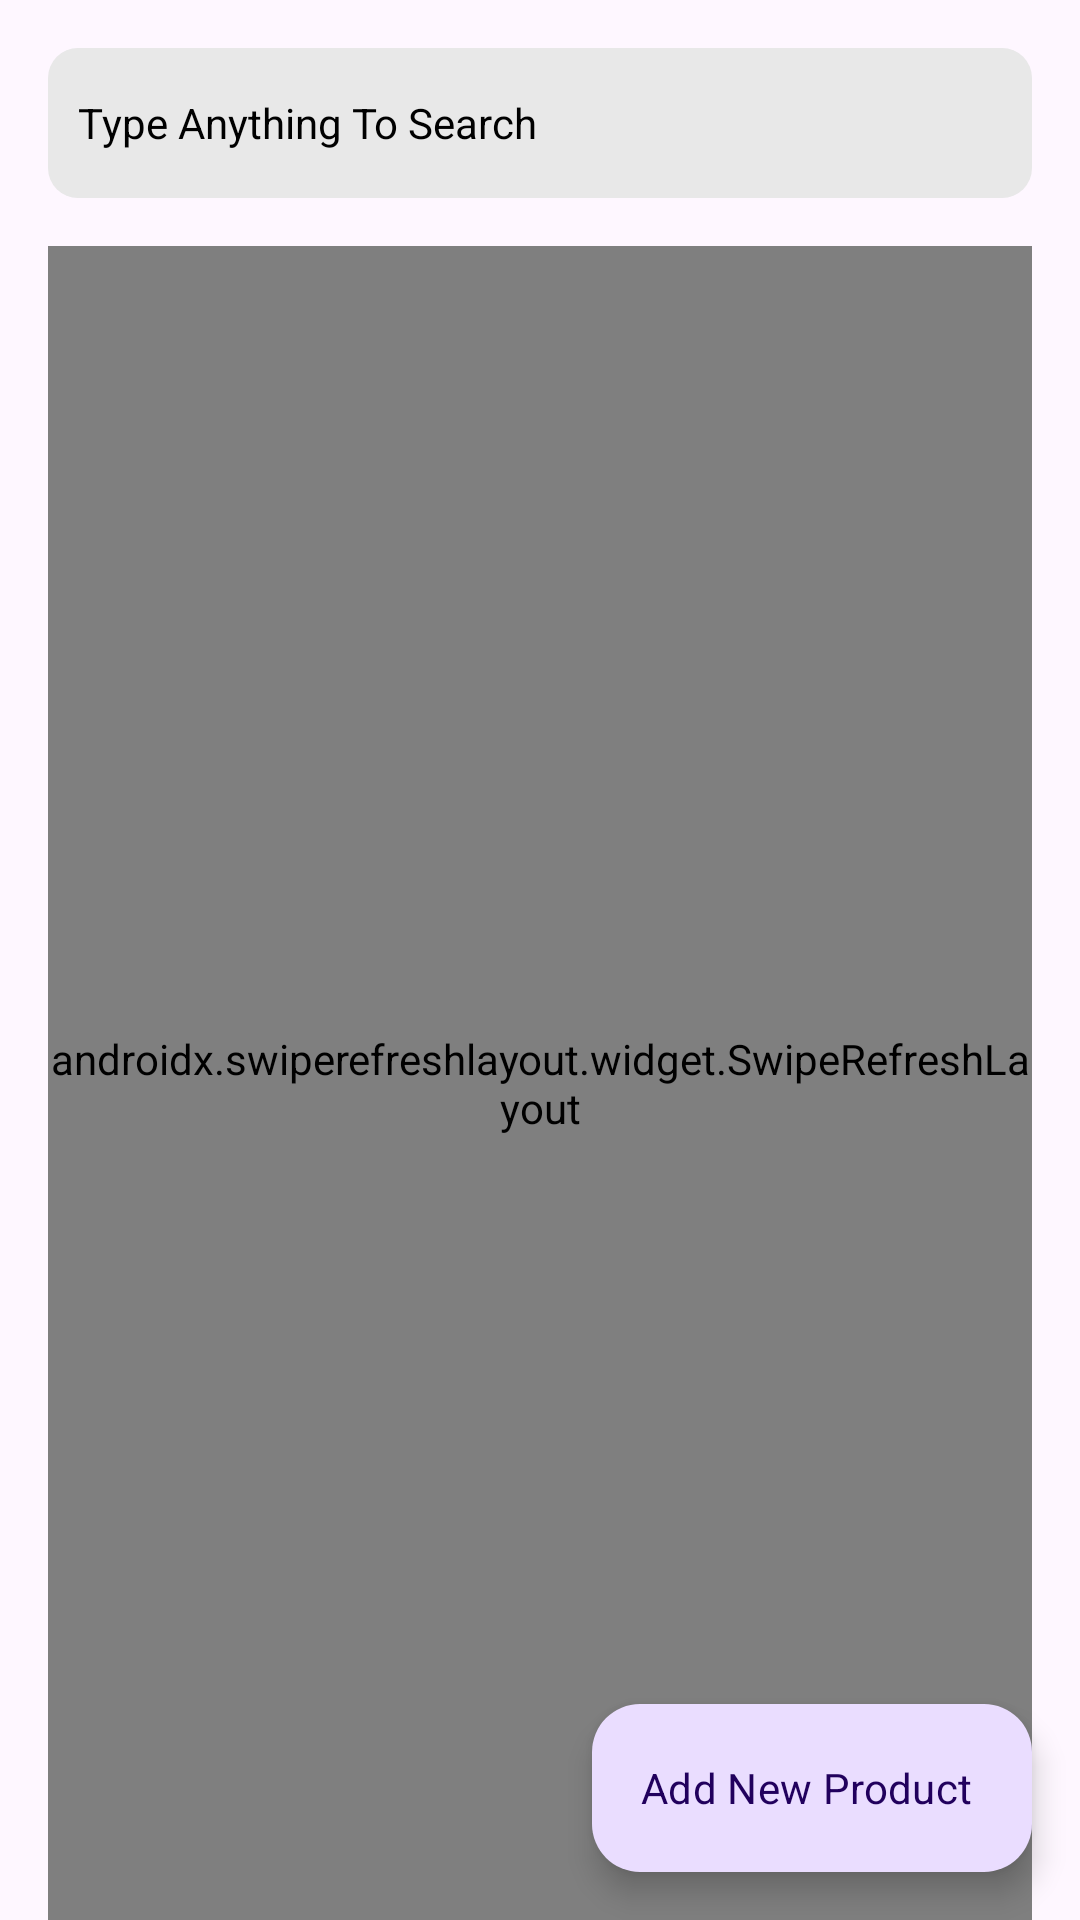

Layout XML and referenced resources for this Android screen:
<!-- AndroidManifest.xml: application theme Theme.ProductListing -->
<!-- res/layout/fragment_products_list.xml -->
<?xml version="1.0" encoding="utf-8"?>
<androidx.constraintlayout.widget.ConstraintLayout xmlns:android="http://schemas.android.com/apk/res/android"
    xmlns:app="http://schemas.android.com/apk/res-auto"
    xmlns:tools="http://schemas.android.com/tools"
    android:layout_width="match_parent"
    android:layout_height="match_parent"
    tools:context=".presentation.fragments.listproducts.ProductsListFragment"
    >

  <EditText
      android:id="@+id/searchBar"
      android:layout_width="match_parent"
      android:layout_height="50dp"
      android:layout_marginEnd="16dp"
      android:layout_marginStart="16dp"
      android:layout_marginTop="16dp"
      android:hint="Type Anything To Search"
      android:padding="10dp"
      app:layout_constraintEnd_toEndOf="parent"
      app:layout_constraintStart_toStartOf="parent"
      app:layout_constraintTop_toTopOf="parent"
      tools:visibility="visible"
      style="@style/SearchView"
      />

  <ProgressBar
      android:id="@+id/progressBar"
      android:layout_width="wrap_content"
      android:layout_height="wrap_content"
      android:visibility="gone"
      app:layout_constraintBottom_toBottomOf="parent"
      app:layout_constraintEnd_toEndOf="parent"
      app:layout_constraintStart_toStartOf="parent"
      app:layout_constraintTop_toTopOf="parent"
      tools:visibility="visible"
      style="?android:attr/progressBarStyle"
      />

  <TextView
      android:id="@+id/errorTxt"
      android:layout_width="wrap_content"
      android:layout_height="wrap_content"
      android:visibility="gone"
      android:gravity="center"
      app:layout_constraintBottom_toBottomOf="parent"
      app:layout_constraintEnd_toEndOf="parent"
      app:layout_constraintStart_toStartOf="parent"
      app:layout_constraintTop_toTopOf="parent"
      tools:text="TextView"
      tools:visibility="visible"
      />
    
  <androidx.swiperefreshlayout.widget.SwipeRefreshLayout
      android:id="@+id/swipeLayout"
      android:layout_width="match_parent"
      android:layout_height="0dp"
      android:layout_marginEnd="16dp"
      android:layout_marginStart="16dp"
      android:layout_marginTop="16dp"
      app:layout_constraintBottom_toBottomOf="parent"
      app:layout_constraintEnd_toEndOf="parent"
      app:layout_constraintStart_toStartOf="parent"
      app:layout_constraintTop_toBottomOf="@+id/searchBar"
    >

    <androidx.recyclerview.widget.RecyclerView
        android:id="@+id/productsRv"
        android:layout_width="match_parent"
        android:layout_height="match_parent"
        tools:visibility="visible"
        tools:listitem="@layout/item_product"
        />


  </androidx.swiperefreshlayout.widget.SwipeRefreshLayout>

  <com.google.android.material.floatingactionbutton.ExtendedFloatingActionButton
      android:id="@+id/addNewProduct"
      android:layout_width="wrap_content"
      android:layout_height="wrap_content"
      android:layout_marginBottom="16dp"
      android:layout_marginEnd="16dp"
      android:text="Add New Product"
      app:layout_constraintBottom_toBottomOf="parent"
      app:layout_constraintEnd_toEndOf="parent"
      app:icon="@drawable/add_product_logo"
      />

</androidx.constraintlayout.widget.ConstraintLayout>
<!-- res/layout/item_product.xml (included above) -->
<?xml version="1.0" encoding="utf-8"?>
<com.google.android.material.card.MaterialCardView xmlns:android="http://schemas.android.com/apk/res/android"
    xmlns:app="http://schemas.android.com/apk/res-auto"
    xmlns:tools="http://schemas.android.com/tools"
    android:layout_width="match_parent"
    android:layout_height="wrap_content"
    app:cardUseCompatPadding="true"
    app:cardElevation="5dp"
    >

  <androidx.constraintlayout.widget.ConstraintLayout
      android:layout_width="match_parent"
      android:layout_height="match_parent"
      android:paddingBottom="16dp"
      >

    <com.google.android.material.imageview.ShapeableImageView
        android:id="@+id/product_image"
        android:layout_width="100dp"
        android:layout_height="100dp"
        android:layout_marginStart="16dp"
        android:layout_marginTop="16dp"
        style="@style/roundedCorners"
        android:adjustViewBounds="true"
        android:scaleType="centerCrop"
        app:layout_constraintStart_toStartOf="parent"
        app:layout_constraintTop_toTopOf="parent"
        tools:src="@drawable/no_image_available"
        />

    <TextView
        android:id="@+id/itemName"
        android:layout_width="0dp"
        android:layout_height="wrap_content"
        android:layout_marginEnd="16dp"
        android:layout_marginStart="8dp"
        android:ellipsize="end"
        android:maxLines="2"
        android:textStyle="bold"
        android:text="Product Name"
        android:textSize="16sp"
        app:layout_constraintEnd_toEndOf="parent"
        app:layout_constraintStart_toEndOf="@+id/product_image"
        app:layout_constraintTop_toTopOf="@+id/product_image"
        />

    <TextView
        android:id="@+id/itemCategory"
        android:layout_width="0dp"
        android:layout_height="wrap_content"
        android:layout_marginTop="4dp"
        android:ellipsize="end"
        android:maxLines="1"
        android:text="Product Category"
        android:textSize="16sp"
        android:textStyle="normal"
        app:layout_constraintEnd_toEndOf="@+id/itemName"
        app:layout_constraintStart_toStartOf="@+id/itemName"
        app:layout_constraintTop_toBottomOf="@+id/itemName"
        />

    <TextView
        android:id="@+id/rupeeStaticText"
        android:layout_width="wrap_content"
        android:layout_height="wrap_content"
        android:layout_marginTop="4dp"
        android:text="₹"
        android:textSize="18sp"
        android:textStyle="bold"
        app:layout_constraintStart_toStartOf="@+id/itemCategory"
        app:layout_constraintTop_toBottomOf="@+id/itemCategory"
        />

    <TextView
        android:id="@+id/itemPrice"
        android:layout_width="0dp"
        android:layout_height="wrap_content"
        android:layout_marginStart="4dp"
        android:text="12345"
        android:maxLines="2"
        android:textSize="18sp"
        android:textStyle="bold"
        android:ellipsize="end"
        app:layout_constraintEnd_toEndOf="@+id/itemCategory"
        app:layout_constraintStart_toEndOf="@+id/rupeeStaticText"
        app:layout_constraintTop_toTopOf="@+id/rupeeStaticText"
        />

    <TextView
        android:id="@+id/itemTax"
        android:layout_width="0dp"
        android:layout_height="wrap_content"
        android:layout_marginStart="8dp"
        android:text="8%"
        android:textStyle="bold"
        app:layout_constraintEnd_toEndOf="@+id/itemPrice"
        app:layout_constraintStart_toEndOf="@+id/textView"
        app:layout_constraintTop_toTopOf="@+id/textView"
        />
    <TextView
        android:id="@+id/textView"
        android:layout_width="wrap_content"
        android:layout_height="wrap_content"
        android:layout_marginTop="8dp"
        android:text="Tax :-"
        app:layout_constraintStart_toStartOf="@+id/product_image"
        app:layout_constraintTop_toBottomOf="@+id/product_image"
        />


  </androidx.constraintlayout.widget.ConstraintLayout>
</com.google.android.material.card.MaterialCardView>
<!-- resources referenced by this layout -->
<resources>
  <style name="SearchView" parent="Widget.AppCompat.SearchView">
      <item name="android:background">@drawable/searh_edt_background</item>
      <item name="android:textColorHint">@color/black</item>
      <item name="android:textColor">@color/black</item>
    </style>
  <style name="roundedCorners" parent="">
      <item name="cornerFamily">rounded</item>
      <item name="cornerSize">100dp</item>
    </style>
  <style name="Theme.ProductListing" parent="Base.Theme.ProductListing" />
  <!-- drawable searh_edt_background (drawable) -->
  <shape xmlns:android="http://schemas.android.com/apk/res/android" android:shape="rectangle">
    <solid android:color="#E8E8E8"/>
    <corners android:radius="10dp"/>
  </shape>
  <style name="Base.Theme.ProductListing" parent="Theme.Material3.DayNight.NoActionBar">
      
      
      <item name="fontFamily">@font/poppins_regular</item>
    </style>
  <!-- not gathered from this repository: default colours our renderer supplied (Android Studio template values) -->
  <color name="black">#FF000000</color>
</resources>
